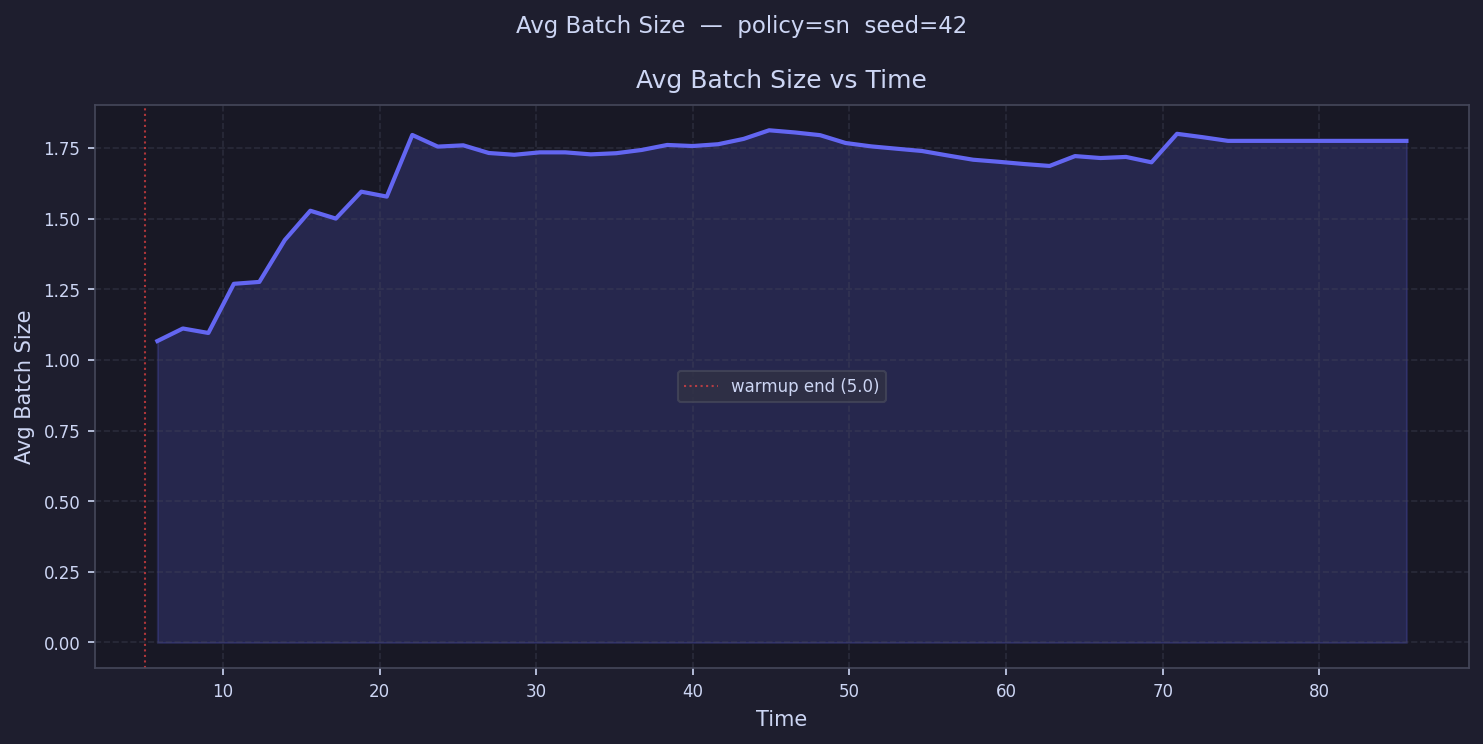

The table this chart was drawn from, first rows:
time, avg_batch_size
5.814, 1.067
7.441, 1.111
9.069, 1.095
10.7, 1.269
12.32, 1.276
13.95, 1.424
15.58, 1.528
17.21, 1.5
18.83, 1.595
20.46, 1.578
22.09, 1.796
23.72, 1.755
25.34, 1.759
26.97, 1.732
28.6, 1.726
30.23, 1.734
31.85, 1.734
33.48, 1.727
35.11, 1.731
36.74, 1.743
38.37, 1.761
39.99, 1.757
41.62, 1.763
43.25, 1.782
44.88, 1.812
46.5, 1.805
48.13, 1.795
49.76, 1.767
51.39, 1.756
53.01, 1.747
54.64, 1.739
56.27, 1.723
57.9, 1.708
59.52, 1.701
61.15, 1.693
62.78, 1.686
64.41, 1.721
66.03, 1.714
67.66, 1.718
69.29, 1.699
70.92, 1.8
72.54, 1.788
74.17, 1.775
75.8, 1.775
77.43, 1.775
79.05, 1.775
80.68, 1.775
82.31, 1.775
83.94, 1.775
85.56, 1.775
